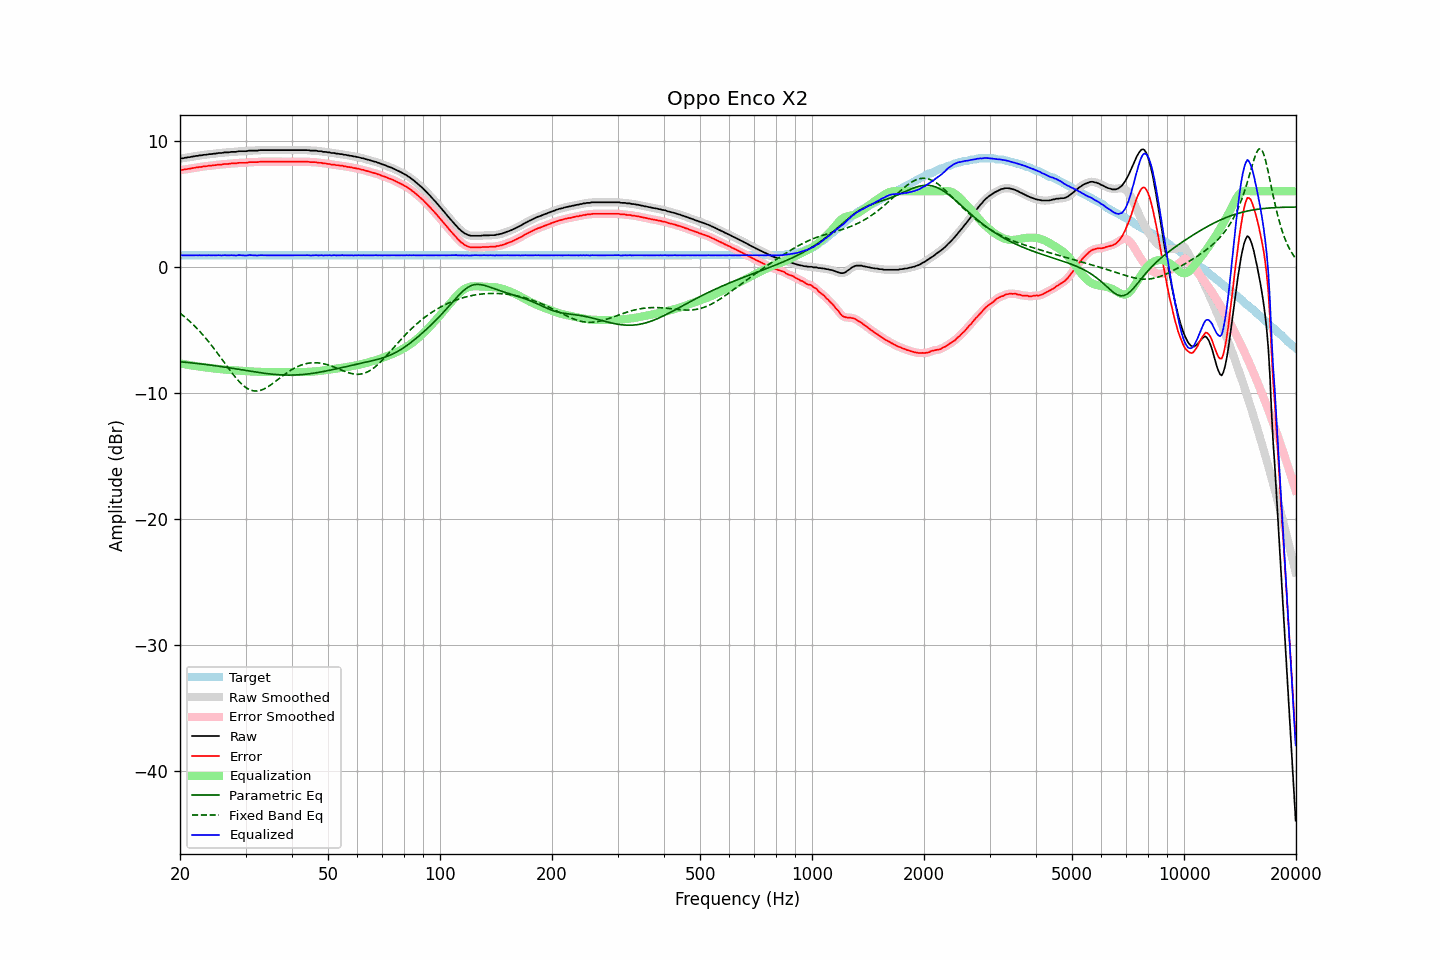

Source data for this figure (header and first rows):
frequency, raw, error, smoothed, error_smoothed, equalization, parametric_eq, fixed_band_eq, equalized_raw, equalized_smoothed, target
20.00, 8.59, 7.67, 8.59, 7.67, -7.67, -7.53, -3.67, 0.92, 0.92, 0.92
20.20, 8.62, 7.70, 8.61, 7.69, -7.69, -7.54, -3.77, 0.93, 0.92, 0.92
20.40, 8.62, 7.70, 8.63, 7.71, -7.71, -7.56, -3.88, 0.90, 0.92, 0.92
20.61, 8.66, 7.74, 8.65, 7.73, -7.73, -7.57, -3.98, 0.92, 0.92, 0.92
20.81, 8.67, 7.75, 8.67, 7.75, -7.76, -7.58, -4.09, 0.91, 0.91, 0.92
21.02, 8.70, 7.78, 8.69, 7.78, -7.78, -7.59, -4.21, 0.92, 0.92, 0.92
21.23, 8.71, 7.79, 8.71, 7.80, -7.80, -7.61, -4.32, 0.91, 0.91, 0.92
21.44, 8.74, 7.82, 8.73, 7.82, -7.82, -7.62, -4.44, 0.92, 0.92, 0.92
21.66, 8.76, 7.84, 8.76, 7.84, -7.84, -7.63, -4.56, 0.92, 0.92, 0.92
21.87, 8.78, 7.86, 8.78, 7.86, -7.86, -7.65, -4.69, 0.92, 0.92, 0.92
22.09, 8.81, 7.89, 8.80, 7.88, -7.88, -7.66, -4.81, 0.93, 0.92, 0.92
22.31, 8.81, 7.89, 8.82, 7.90, -7.90, -7.67, -4.95, 0.91, 0.92, 0.92
22.54, 8.85, 7.93, 8.84, 7.92, -7.92, -7.69, -5.08, 0.93, 0.92, 0.92
22.76, 8.85, 7.93, 8.85, 7.94, -7.94, -7.70, -5.22, 0.91, 0.92, 0.92
22.99, 8.87, 7.95, 8.87, 7.96, -7.95, -7.72, -5.37, 0.91, 0.92, 0.92
23.22, 8.90, 7.98, 8.88, 7.97, -7.97, -7.73, -5.51, 0.93, 0.91, 0.92
23.45, 8.90, 7.98, 8.91, 7.99, -7.99, -7.75, -5.66, 0.91, 0.92, 0.92
23.69, 8.92, 8.00, 8.92, 8.01, -8.00, -7.77, -5.82, 0.91, 0.92, 0.92
23.92, 8.95, 8.03, 8.93, 8.02, -8.02, -7.78, -5.97, 0.93, 0.92, 0.92
24.16, 8.95, 8.03, 8.95, 8.04, -8.03, -7.80, -6.13, 0.91, 0.92, 0.92
24.40, 8.96, 8.04, 8.97, 8.05, -8.05, -7.82, -6.29, 0.91, 0.92, 0.92
24.65, 8.99, 8.07, 8.98, 8.06, -8.06, -7.83, -6.46, 0.92, 0.91, 0.92
24.89, 8.99, 8.07, 9.00, 8.08, -8.08, -7.85, -6.63, 0.91, 0.92, 0.92
25.14, 9.01, 8.09, 9.01, 8.10, -8.09, -7.87, -6.80, 0.92, 0.92, 0.92
25.39, 9.04, 8.12, 9.02, 8.11, -8.11, -7.89, -6.97, 0.93, 0.92, 0.92
25.65, 9.04, 8.12, 9.04, 8.12, -8.12, -7.91, -7.14, 0.92, 0.92, 0.92
25.91, 9.04, 8.12, 9.05, 8.13, -8.13, -7.92, -7.32, 0.90, 0.92, 0.92
26.16, 9.07, 8.15, 9.06, 8.15, -8.15, -7.94, -7.50, 0.92, 0.92, 0.92
26.43, 9.09, 8.17, 9.08, 8.16, -8.16, -7.96, -7.67, 0.93, 0.92, 0.92
26.69, 9.09, 8.17, 9.09, 8.17, -8.17, -7.98, -7.85, 0.92, 0.92, 0.92
26.96, 9.09, 8.17, 9.10, 8.18, -8.18, -8.00, -8.02, 0.91, 0.92, 0.92
27.23, 9.11, 8.19, 9.11, 8.19, -8.19, -8.02, -8.19, 0.92, 0.92, 0.92
27.50, 9.13, 8.21, 9.12, 8.20, -8.20, -8.04, -8.36, 0.93, 0.92, 0.92
27.77, 9.13, 8.21, 9.12, 8.21, -8.21, -8.06, -8.53, 0.92, 0.91, 0.92
28.05, 9.13, 8.21, 9.13, 8.21, -8.22, -8.08, -8.69, 0.91, 0.91, 0.92
28.33, 9.13, 8.21, 9.14, 8.22, -8.23, -8.10, -8.84, 0.90, 0.91, 0.92
28.62, 9.17, 8.25, 9.16, 8.24, -8.24, -8.12, -8.99, 0.93, 0.92, 0.92
28.90, 9.18, 8.26, 9.17, 8.25, -8.24, -8.14, -9.13, 0.93, 0.93, 0.92
29.19, 9.18, 8.26, 9.18, 8.26, -8.25, -8.17, -9.26, 0.93, 0.93, 0.92
29.48, 9.18, 8.26, 9.18, 8.26, -8.26, -8.19, -9.38, 0.92, 0.91, 0.92
29.78, 9.18, 8.26, 9.18, 8.26, -8.27, -8.21, -9.49, 0.91, 0.90, 0.92
30.08, 9.18, 8.26, 9.19, 8.27, -8.28, -8.23, -9.58, 0.90, 0.91, 0.92
30.38, 9.20, 8.28, 9.20, 8.28, -8.29, -8.25, -9.66, 0.91, 0.92, 0.92
30.68, 9.23, 8.31, 9.22, 8.30, -8.29, -8.27, -9.73, 0.94, 0.93, 0.92
30.99, 9.23, 8.31, 9.23, 8.31, -8.30, -8.29, -9.79, 0.93, 0.93, 0.92
31.30, 9.23, 8.31, 9.23, 8.31, -8.30, -8.31, -9.82, 0.92, 0.93, 0.92
31.61, 9.23, 8.31, 9.23, 8.31, -8.31, -8.33, -9.85, 0.91, 0.91, 0.92
31.93, 9.23, 8.31, 9.23, 8.31, -8.32, -8.35, -9.85, 0.91, 0.91, 0.92
32.24, 9.23, 8.31, 9.24, 8.32, -8.33, -8.37, -9.85, 0.90, 0.91, 0.92
32.57, 9.25, 8.33, 9.25, 8.33, -8.33, -8.39, -9.83, 0.92, 0.92, 0.92
32.89, 9.27, 8.35, 9.26, 8.34, -8.34, -8.41, -9.81, 0.93, 0.92, 0.92
33.22, 9.27, 8.35, 9.27, 8.35, -8.34, -8.42, -9.76, 0.93, 0.93, 0.92
33.55, 9.27, 8.35, 9.27, 8.35, -8.35, -8.44, -9.71, 0.92, 0.92, 0.92
33.89, 9.27, 8.35, 9.27, 8.35, -8.35, -8.46, -9.64, 0.92, 0.92, 0.92
34.23, 9.27, 8.35, 9.27, 8.35, -8.35, -8.47, -9.57, 0.92, 0.92, 0.92
34.57, 9.27, 8.35, 9.27, 8.35, -8.35, -8.49, -9.49, 0.91, 0.91, 0.92
34.92, 9.27, 8.35, 9.27, 8.35, -8.35, -8.50, -9.41, 0.92, 0.92, 0.92
35.27, 9.27, 8.35, 9.27, 8.35, -8.35, -8.52, -9.32, 0.92, 0.92, 0.92
35.62, 9.27, 8.35, 9.27, 8.35, -8.35, -8.53, -9.23, 0.92, 0.92, 0.92
35.97, 9.27, 8.35, 9.27, 8.35, -8.35, -8.54, -9.13, 0.92, 0.92, 0.92
... 635 more rows
